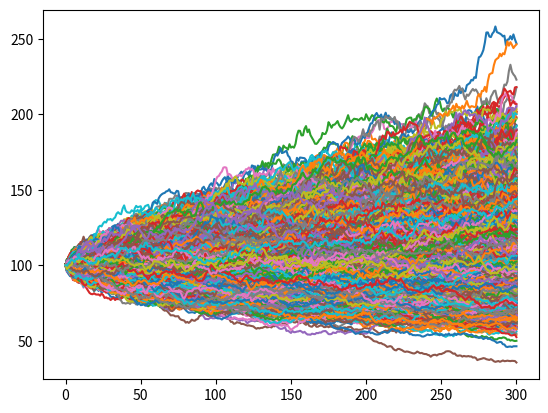

This chart was generated by the following Python code:
import os
import numpy as np
import matplotlib.pyplot as plt

class MonteCarloSimualtion:
    
    def __init__(self, N, S, drift_rate, volatility, T, n):
        self.N = N
        self.S = S
        self.drift_rate = drift_rate
        self.volatility = volatility
        self.T = T
        self.n = n
        self.paths = self.generate_paths()
        self._average = self.get_average()

    def generate_paths(self):
        dt = self.T/self.n
        self.paths = np.zeros((self.N, self.n+1))
        random = np.random.standard_normal((self.N, self.n+1))
        self.paths[:,0] = self.S
        for i in range(1, self.n+1):
            self.paths[:,i] = (self.paths[:,i-1] + self.paths[:,i-1]*self.drift_rate*dt + 
                                self.paths[:,i-1]*self.volatility*random[:,i]*np.sqrt(dt))
        return self.paths
    
    def plot_paths(self, file_name=''):
        fig, ax = plt.subplots()
        ax.plot(self.paths.T)

        if file_name:
            base_dir = os.path.dirname(__file__)
            try:
                os.mkdir('figures')
            except FileExistsError:
                pass
            file_path = os.path.join(base_dir, 'figures', file_name)
            fig.savefig(file_path)
            
        plt.show()

    def get_average(self):
        self.average = self.paths[:,-1].mean()
        return self.average

class FastMonteCarloSimualtion(MonteCarloSimualtion):

    def __init__(self,  N, S, drift_rate, volatility, T, n):
        super().__init__(N, S, drift_rate, volatility, T, n)

    def generate_paths(self):
        dt = self.T/self.n
        dz = np.random.standard_normal(size=(self.N, self.n+1))
        dz[:,0] = 0
        dW = np.cumsum(dz*np.sqrt(dt), axis=1)
        t = np.linspace(0, self.T, self.n+1)
        self.paths = self.S*np.exp((self.drift_rate - (self.volatility**2)/2)*t +self.volatility*dW)
        return self.paths 


if __name__ == "__main__":
    y = FastMonteCarloSimualtion(N=10000, S=100, drift_rate=0.1, volatility=0.2, T=1, n=300)
    y.plot_paths()
    print(y.average)

